The GitHub repository CodeFreak2186/deeptech2026-Quadbits contains a labelled image folder "main" with 7 categories: bridge defect, clean - no defect, etch defect, open circuit defect, particle contamination, scratch defect, thermal defect. Examples follow, each with its label.

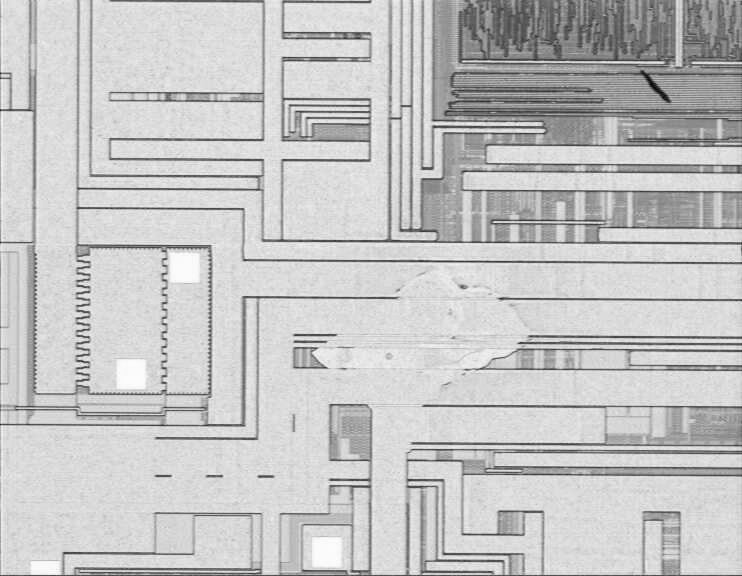
Label: etch defect

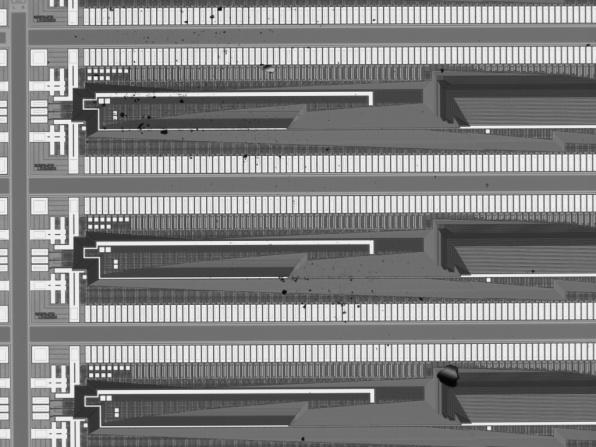
Label: particle contamination

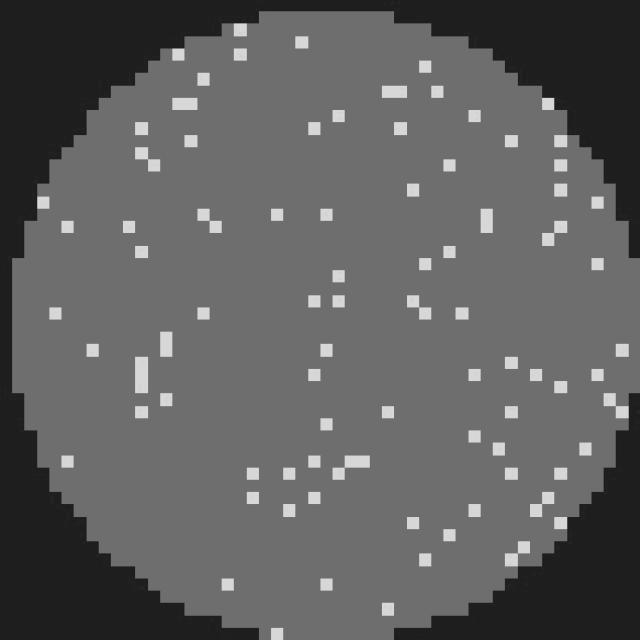
Label: clean - no defect

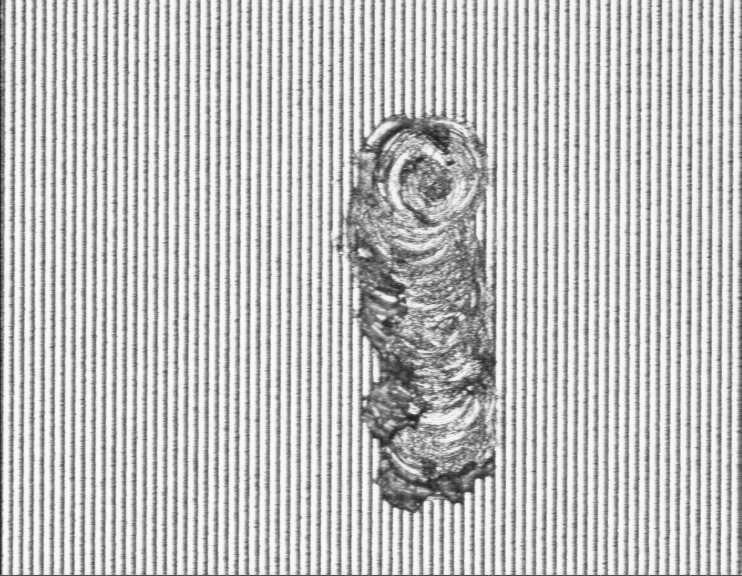
Label: scratch defect

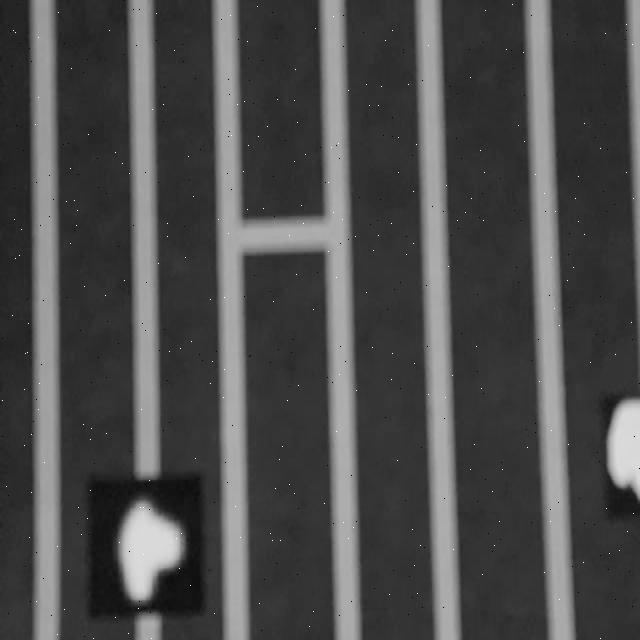
Label: bridge defect

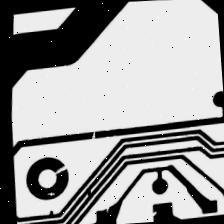
Label: open circuit defect
